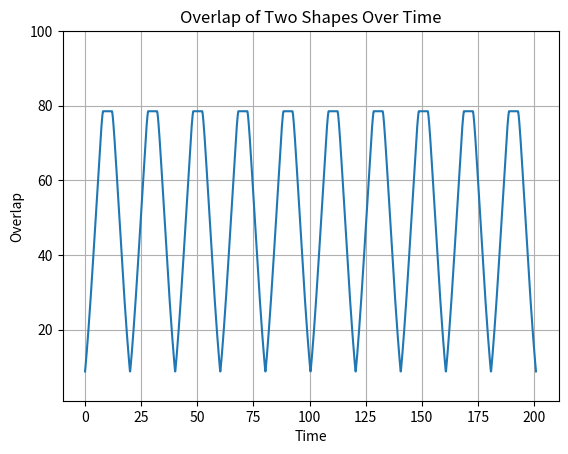

Python code for this plot:
import math
import matplotlib.pyplot as plt

class Shape:
    def __init__(self, shape_type, parameters):
        self.shape_type = shape_type
        self.parameters = parameters

    def calculate_overlap(self, other_shape):
        """
        Calculates the overlap between two shapes.
        """
        if self.shape_type == "circle" and other_shape.shape_type == "circle":
            return self.calculate_circle_overlap(other_shape)
        # Add more shape types and their corresponding overlap calculation methods here
        else:
            raise ValueError("Unsupported shape type")

    def calculate_circle_overlap(self, other_circle):
        """
        Calculates the overlap between two circles.
        """
        radius_1 = self.parameters["radius"]
        radius_2 = other_circle.parameters["radius"]
        distance = self.parameters["center"] - other_circle.parameters["center"]

        # Calculate overlap using the circle overlap formula from the previous example
        overlap = calculate_overlap(radius_1, radius_2, distance)
        return overlap


def calculate_overlap(radius_fixed, radius_moving, distance):
    """
    Calculates the overlap between two circles with given radii and distance between their centers.
    """
    distance = abs(distance)
    if distance >= radius_fixed + radius_moving:
        # No overlap if the distance between centers is greater than or equal to the sum of the radii
        return 0
    elif distance <= abs(radius_fixed - radius_moving):
        # Complete overlap if one circle is completely inside the other
        return math.pi * min(radius_fixed, radius_moving) ** 2
    else:
        # Partial overlap
        r1 = radius_fixed
        r2 = radius_moving
        d = distance

        a = r1 ** 2 * math.acos((d ** 2 + r1 ** 2 - r2 ** 2) / (2 * d * r1))
        b = r2 ** 2 * math.acos((d ** 2 + r2 ** 2 - r1 ** 2) / (2 * d * r2))
        c = 0.5 * math.sqrt((-d + r1 + r2) * (d + r1 - r2) * (d - r1 + r2) * (d + r1 + r2))

        return a + b - c

# Example usage
shape1 = Shape("circle", {"radius": 5, "center": 0})
shape2 = Shape("circle", {"radius": 7, "center": 0})

default = 10

total_distance = default
iterations = 10
time = 0

time_interval = 0.1
current_distance = -default

# Lists to store time and overlap values for plotting
time_values = []
overlap_values = []

for _ in range(iterations):
    while current_distance <= total_distance:
        shape2.parameters["center"] = current_distance
        overlap = shape1.calculate_overlap(shape2)
        time_values.append(time)
        overlap_values.append(overlap)
        current_distance += time_interval
        time += time_interval

    current_distance = -default

# Plotting the graph
plt.ylim(1, 100)

plt.plot(time_values, overlap_values)
plt.xlabel("Time")
plt.ylabel("Overlap")
plt.title("Overlap of Two Shapes Over Time")
plt.grid(True)

# Saving the graph as an image
plt.savefig("overlap_graph.png")
plt.show()